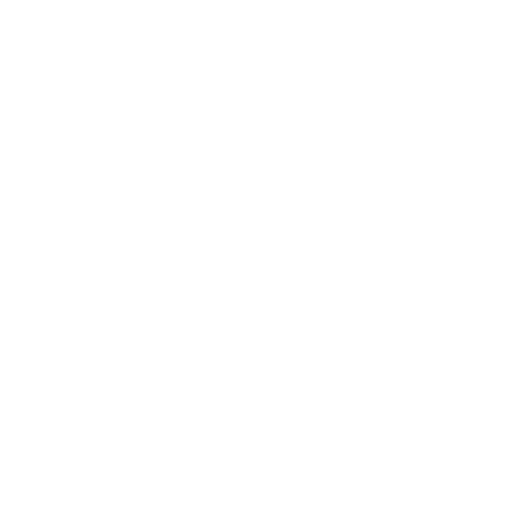
t = 0.00 s
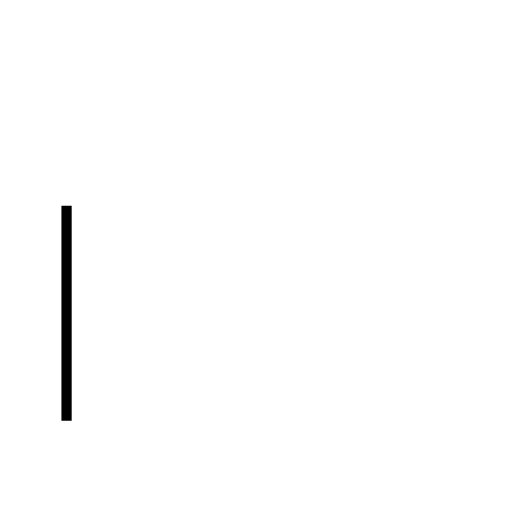
t = 0.63 s
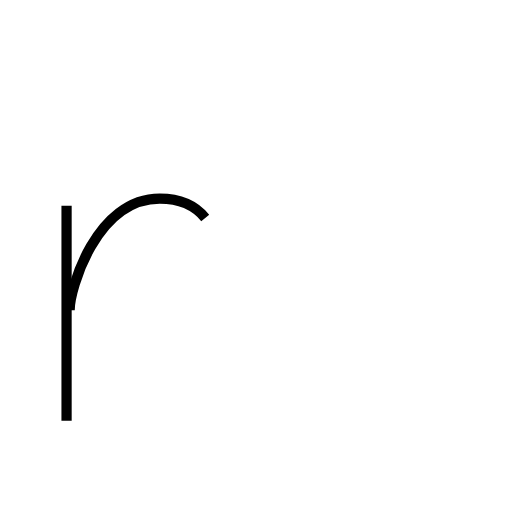
t = 1.24 s
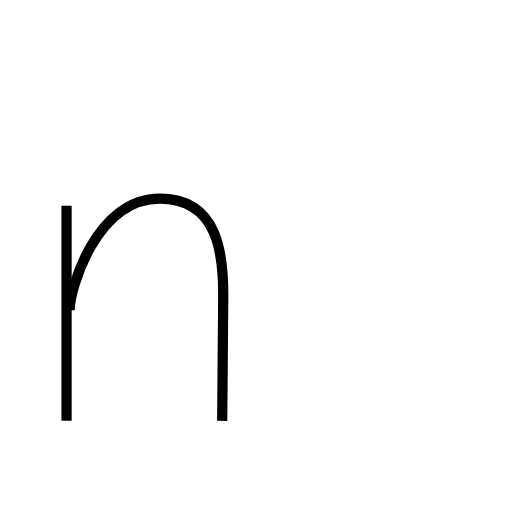
t = 1.84 s
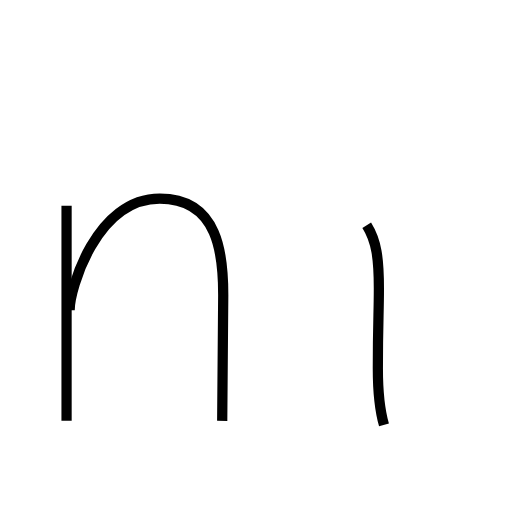
t = 2.43 s
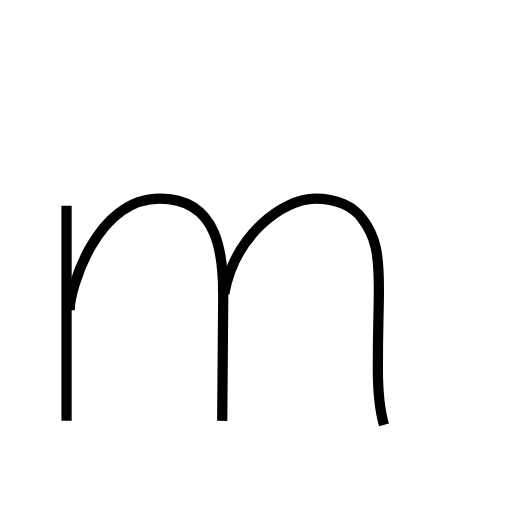
t = 3.03 s

The animated SVG that drew these frames (rendered in a browser with its animation timeline set to each time). Animation: 3 SMIL elements (animate=3); one cycle of 3.03 s.

<?xml version='1.0' encoding='utf-8'?>
<svg viewBox="0.0 -6.0 50.0 50.0" version="1.1" xmlns="http://www.w3.org/2000/svg"><rect x="-1000" y="-1000" width="2000" height="2000" stroke="white" fill="white" /><g style="fill:none;stroke:#000000;stroke-width:1"><path d="M 6.5 -23.9 L 6.5 -2.9 " transform="translate(0.0 38.0)" stroke-dasharray="21.0" stroke-dashoffset="21.0"><animate attributeName="stroke-dashoffset" from="21.0" to="0" dur="0.63s" begin="0s" fill="freeze" /></path><path d="M 6.8 -13.7 C 6.8 -15.8 9.4 -24.6 15.6 -24.6 C 21.4 -24.6 21.8 -19.0 21.8 -15.2 L 21.7 -2.9 " transform="translate(0.0 38.0)" stroke-dasharray="40.378602531658444" stroke-dashoffset="40.378602531658444"><animate attributeName="stroke-dashoffset" from="40.378602531658444" to="0" dur="1.2113580759497533s" begin="0.63s" fill="freeze" /></path><path d="M 37.5 -2.5 C 37.1 -3.9 36.9 -6.0 36.9 -8.0 C 36.9 -12.6 37.0 -13.3 37.0 -15.8 C 37.0 -19.2 36.7 -20.9 35.4 -22.6 C 34.5 -23.9 32.8 -24.6 30.8 -24.6 C 27.6 -24.6 22.9 -21.0 21.9 -15.3" transform="translate(0.0 38.0)" stroke-dasharray="39.4945711152591" stroke-dashoffset="39.4945711152591"><animate attributeName="stroke-dashoffset" from="39.4945711152591" to="0" dur="1.184837133457773s" begin="1.8413580759497532s" fill="freeze" /></path></g></svg>
